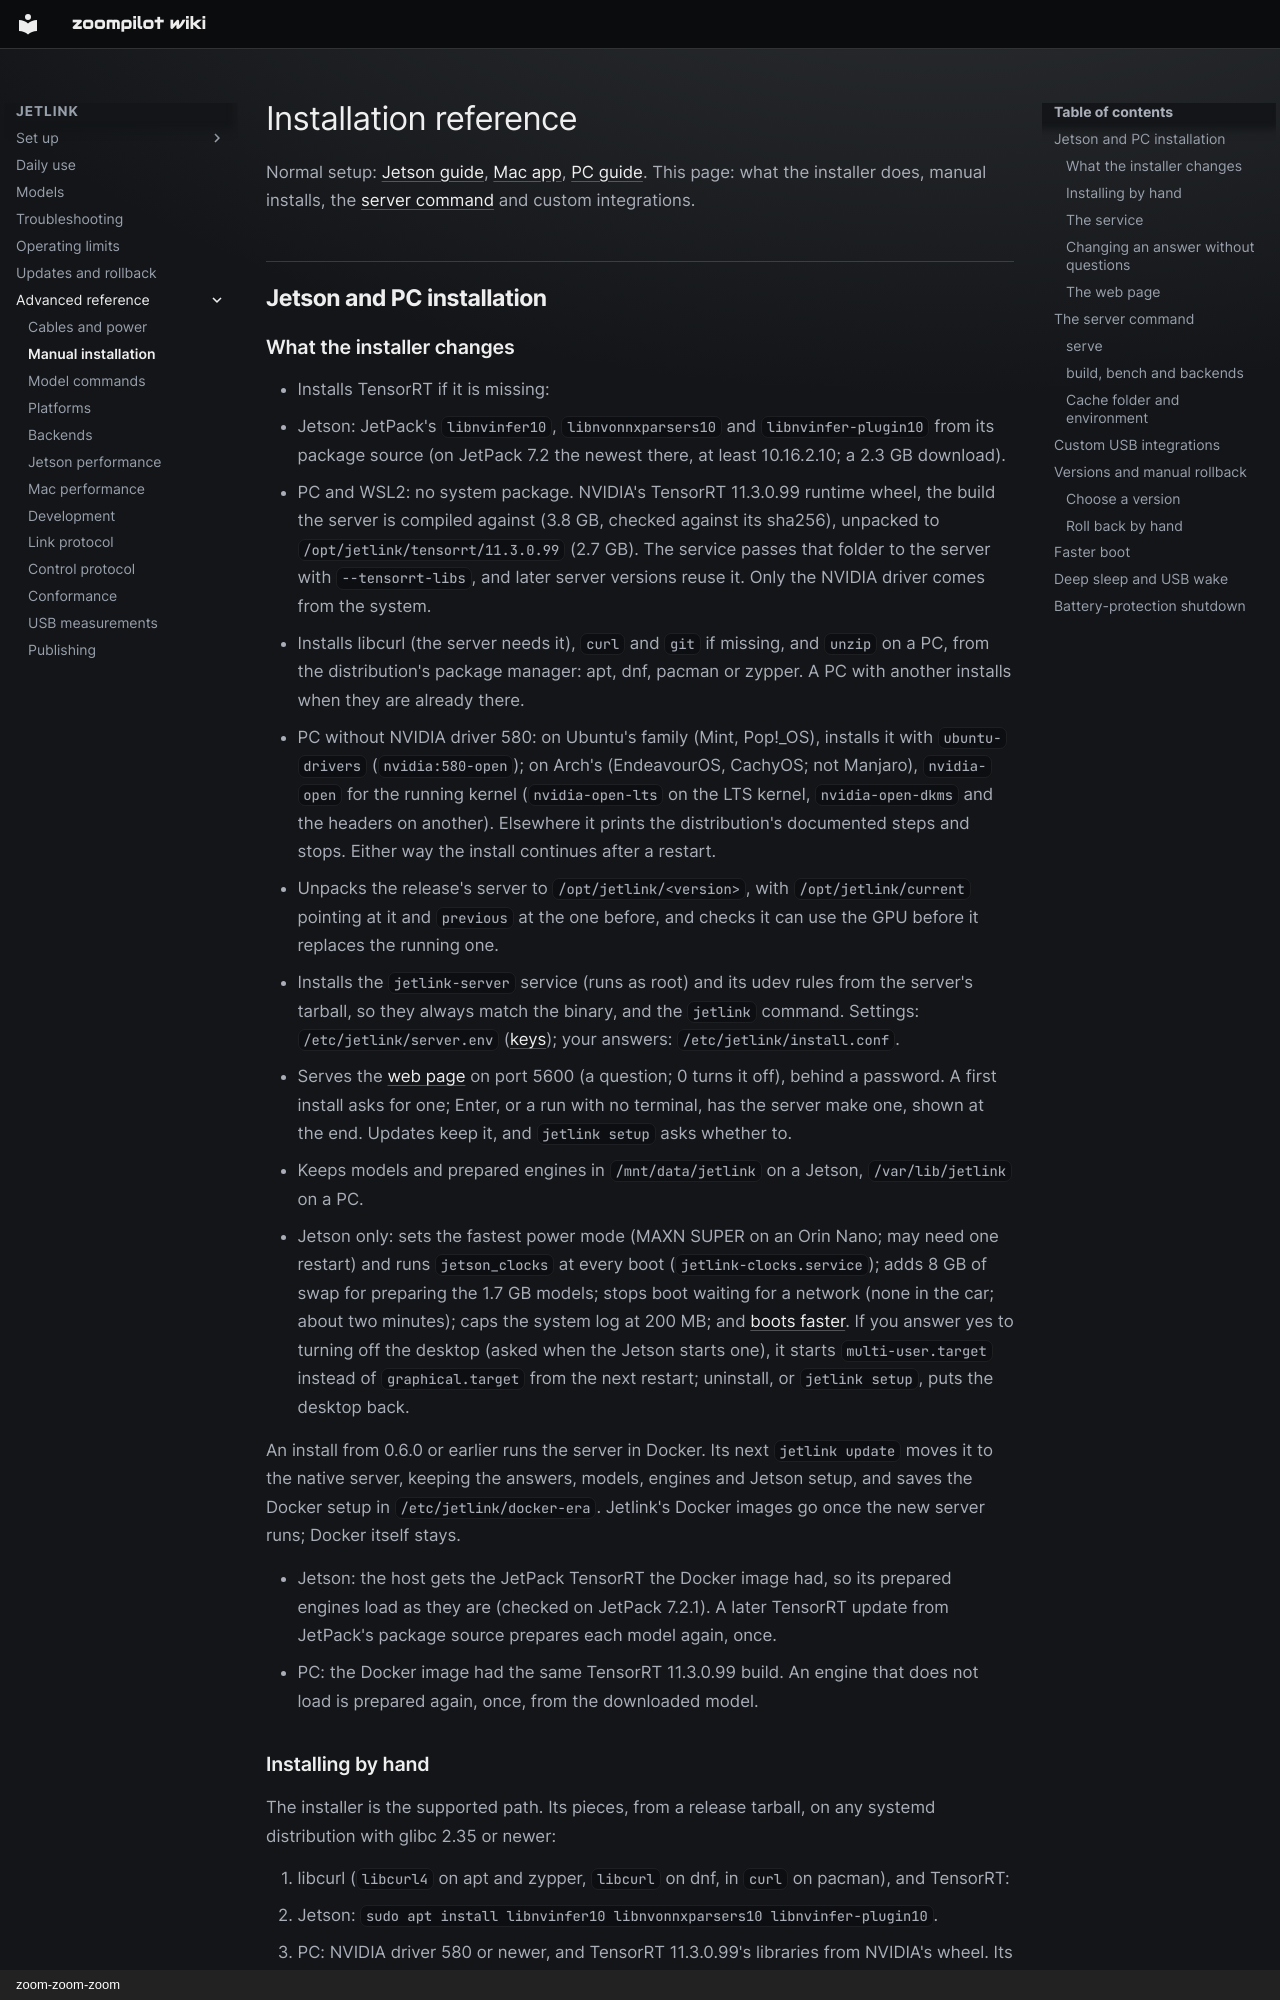

repository: zoompilot/wiki · page: jetlink/installation-reference/index.html · generator: mkdocs · copyright: zoom-zoom-zoom

---
title: "Installation reference"
type: reference
---

<!-- Generated by contrib/sync-jetlink.py from 543258d9efd66c86eae506c5552480479eb62da4:docs/installation-reference.md. Do not edit. -->

# Installation reference

Normal setup: [Jetson guide](jetson.md), [Mac app](macos-app.md),
[PC guide](linux-pc.md). This page: what the installer does, manual installs,
the [server command](#the-server-command) and custom integrations.

<a id="jetson-installation"></a>

## Jetson and PC installation
